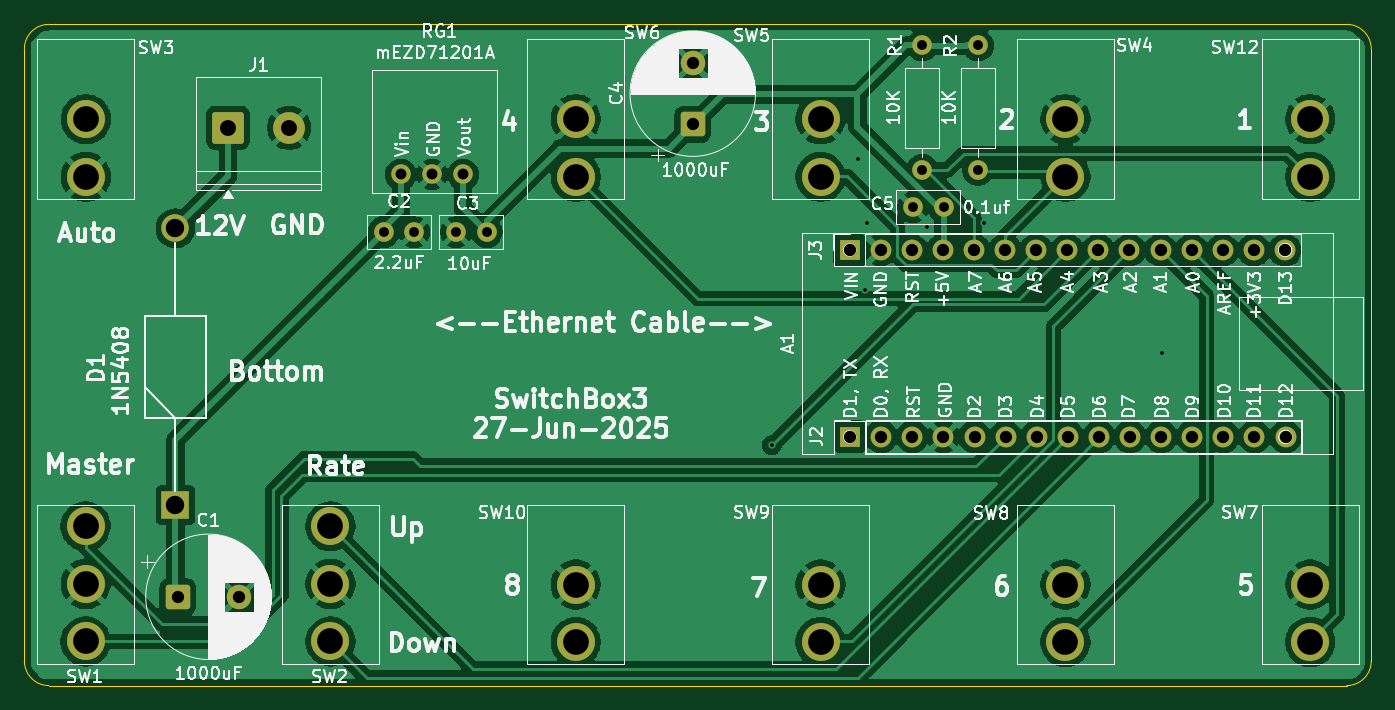
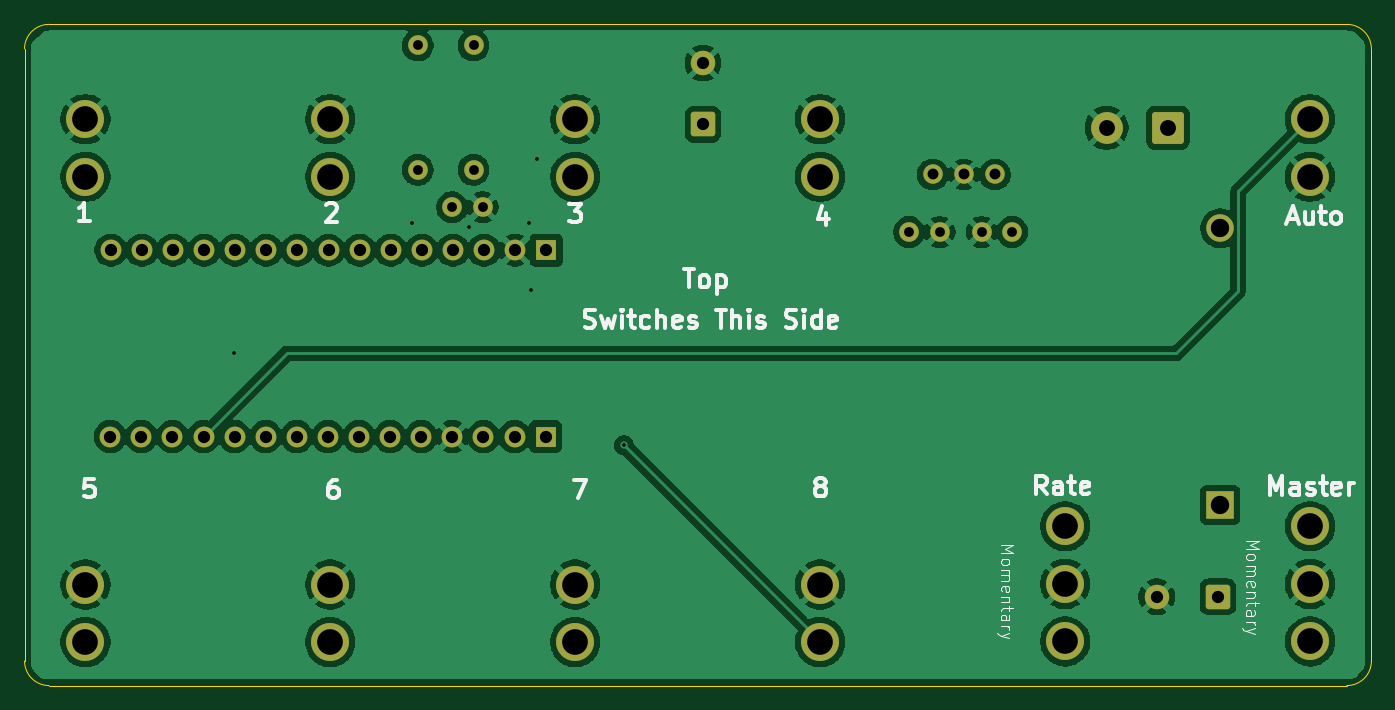
Circuit board: 11 layer files. Board 110.0 x 54.0 mm.
- bottom_copper: Switchbox3-B_Cu.gbr (140235 bytes)
- bottom_mask: Switchbox3-B_Mask.gbr (3850 bytes)
- paste: Switchbox3-B_Paste.gbr (453 bytes)
- bottom_silk: Switchbox3-B_Silkscreen.gbr (28363 bytes)
- outline: Switchbox3-Edge_Cuts.gbr (977 bytes)
- top_copper: Switchbox3-F_Cu.gbr (133727 bytes)
- top_mask: Switchbox3-F_Mask.gbr (3850 bytes)
- paste: Switchbox3-F_Paste.gbr (453 bytes)
- top_silk: Switchbox3-F_Silkscreen.gbr (154439 bytes)
- drill: Switchbox3-NPTH.drl (265 bytes)
- drill: Switchbox3-PTH.drl (1988 bytes)

=== bottom_copper: Switchbox3-B_Cu.gbr (140235 bytes, source omitted) ===
=== bottom_mask: Switchbox3-B_Mask.gbr ===
%TF.GenerationSoftware,KiCad,Pcbnew,9.0.2*%
%TF.CreationDate,2025-07-06T14:12:51-06:00*%
%TF.ProjectId,Switchbox3,53776974-6368-4626-9f78-332e6b696361,rev?*%
%TF.SameCoordinates,Original*%
%TF.FileFunction,Soldermask,Bot*%
%TF.FilePolarity,Negative*%
%FSLAX46Y46*%
G04 Gerber Fmt 4.6, Leading zero omitted, Abs format (unit mm)*
G04 Created by KiCad (PCBNEW 9.0.2) date 2025-07-06 14:12:51*
%MOMM*%
%LPD*%
G01*
G04 APERTURE LIST*
G04 Aperture macros list*
%AMRoundRect*
0 Rectangle with rounded corners*
0 $1 Rounding radius*
0 $2 $3 $4 $5 $6 $7 $8 $9 X,Y pos of 4 corners*
0 Add a 4 corners polygon primitive as box body*
4,1,4,$2,$3,$4,$5,$6,$7,$8,$9,$2,$3,0*
0 Add four circle primitives for the rounded corners*
1,1,$1+$1,$2,$3*
1,1,$1+$1,$4,$5*
1,1,$1+$1,$6,$7*
1,1,$1+$1,$8,$9*
0 Add four rect primitives between the rounded corners*
20,1,$1+$1,$2,$3,$4,$5,0*
20,1,$1+$1,$4,$5,$6,$7,0*
20,1,$1+$1,$6,$7,$8,$9,0*
20,1,$1+$1,$8,$9,$2,$3,0*%
G04 Aperture macros list end*
%ADD10C,3.100000*%
%ADD11R,1.700000X1.700000*%
%ADD12C,1.700000*%
%ADD13RoundRect,0.250000X-1.050000X-1.050000X1.050000X-1.050000X1.050000X1.050000X-1.050000X1.050000X0*%
%ADD14C,2.600000*%
%ADD15C,1.600000*%
%ADD16R,2.250000X2.250000*%
%ADD17C,2.250000*%
%ADD18RoundRect,0.250000X0.750000X-0.750000X0.750000X0.750000X-0.750000X0.750000X-0.750000X-0.750000X0*%
%ADD19C,2.000000*%
%ADD20C,1.590000*%
%ADD21RoundRect,0.250000X-0.750000X-0.750000X0.750000X-0.750000X0.750000X0.750000X-0.750000X0.750000X0*%
G04 APERTURE END LIST*
D10*
%TO.C,SW3*%
X25025400Y-32448800D03*
X25025400Y-27748800D03*
%TD*%
%TO.C,SW4*%
X105025400Y-32448800D03*
X105025400Y-27748800D03*
%TD*%
%TO.C,SW6*%
X65025400Y-32448800D03*
X65025400Y-27748800D03*
%TD*%
%TO.C,SW1*%
X25000000Y-61000000D03*
X25000000Y-65700000D03*
X25000000Y-70400000D03*
%TD*%
D11*
%TO.C,J2*%
X87440000Y-53665000D03*
D12*
X89980000Y-53665000D03*
X92520000Y-53665000D03*
X95060000Y-53665000D03*
X97600000Y-53665000D03*
X100140000Y-53665000D03*
X102680000Y-53665000D03*
X105220000Y-53665000D03*
X107760000Y-53665000D03*
X110300000Y-53665000D03*
X112840000Y-53665000D03*
X115380000Y-53665000D03*
X117920000Y-53665000D03*
X120460000Y-53665000D03*
X123000000Y-53665000D03*
%TD*%
D10*
%TO.C,SW7*%
X125025400Y-70448800D03*
X125025400Y-65748800D03*
%TD*%
%TO.C,SW2*%
X45000000Y-61000000D03*
X45000000Y-65700000D03*
X45000000Y-70400000D03*
%TD*%
D13*
%TO.C,J1*%
X36630000Y-28440000D03*
D14*
X41630000Y-28440000D03*
%TD*%
D15*
%TO.C,R2*%
X97890000Y-21720000D03*
X97890000Y-31880000D03*
%TD*%
D10*
%TO.C,SW8*%
X105025400Y-70448800D03*
X105025400Y-65748800D03*
%TD*%
D15*
%TO.C,C5*%
X92580000Y-34930000D03*
X95080000Y-34930000D03*
%TD*%
%TO.C,R1*%
X93330000Y-21720000D03*
X93330000Y-31880000D03*
%TD*%
D11*
%TO.C,J3*%
X87390000Y-38440000D03*
D12*
X89930000Y-38440000D03*
X92470000Y-38440000D03*
X95010000Y-38440000D03*
X97550000Y-38440000D03*
X100090000Y-38440000D03*
X102630000Y-38440000D03*
X105170000Y-38440000D03*
X107710000Y-38440000D03*
X110250000Y-38440000D03*
X112790000Y-38440000D03*
X115330000Y-38440000D03*
X117870000Y-38440000D03*
X120410000Y-38440000D03*
X122950000Y-38440000D03*
%TD*%
D16*
%TO.C,D1*%
X32340000Y-59260000D03*
D17*
X32340000Y-36660000D03*
%TD*%
D15*
%TO.C,C2*%
X49340000Y-36960000D03*
X51840000Y-36960000D03*
%TD*%
D18*
%TO.C,C4*%
X74590000Y-28160000D03*
D19*
X74590000Y-23160000D03*
%TD*%
D10*
%TO.C,SW12*%
X125025400Y-32448800D03*
X125025400Y-27748800D03*
%TD*%
%TO.C,SW10*%
X65025400Y-70448800D03*
X65025400Y-65748800D03*
%TD*%
D20*
%TO.C,RG1*%
X50751800Y-32255000D03*
X53291800Y-32255000D03*
X55831800Y-32255000D03*
%TD*%
D10*
%TO.C,SW5*%
X85025400Y-32448800D03*
X85025400Y-27748800D03*
%TD*%
%TO.C,SW9*%
X85025400Y-70448800D03*
X85025400Y-65748800D03*
%TD*%
D15*
%TO.C,C3*%
X57760000Y-36960000D03*
X55260000Y-36960000D03*
%TD*%
D21*
%TO.C,C1*%
X32532323Y-66750000D03*
D19*
X37532323Y-66750000D03*
%TD*%
M02*

=== paste: Switchbox3-B_Paste.gbr ===
%TF.GenerationSoftware,KiCad,Pcbnew,9.0.2*%
%TF.CreationDate,2025-07-06T14:12:51-06:00*%
%TF.ProjectId,Switchbox3,53776974-6368-4626-9f78-332e6b696361,rev?*%
%TF.SameCoordinates,Original*%
%TF.FileFunction,Paste,Bot*%
%TF.FilePolarity,Positive*%
%FSLAX46Y46*%
G04 Gerber Fmt 4.6, Leading zero omitted, Abs format (unit mm)*
G04 Created by KiCad (PCBNEW 9.0.2) date 2025-07-06 14:12:51*
%MOMM*%
%LPD*%
G01*
G04 APERTURE LIST*
G04 APERTURE END LIST*
M02*

=== bottom_silk: Switchbox3-B_Silkscreen.gbr (28363 bytes, source omitted) ===
=== outline: Switchbox3-Edge_Cuts.gbr ===
%TF.GenerationSoftware,KiCad,Pcbnew,9.0.2*%
%TF.CreationDate,2025-07-06T14:12:51-06:00*%
%TF.ProjectId,Switchbox3,53776974-6368-4626-9f78-332e6b696361,rev?*%
%TF.SameCoordinates,Original*%
%TF.FileFunction,Profile,NP*%
%FSLAX46Y46*%
G04 Gerber Fmt 4.6, Leading zero omitted, Abs format (unit mm)*
G04 Created by KiCad (PCBNEW 9.0.2) date 2025-07-06 14:12:51*
%MOMM*%
%LPD*%
G01*
G04 APERTURE LIST*
%TA.AperFunction,Profile*%
%ADD10C,0.050000*%
%TD*%
G04 APERTURE END LIST*
D10*
X130000000Y-22000000D02*
X130000000Y-72000000D01*
X22000000Y-20000000D02*
X128000000Y-20000000D01*
X20000000Y-22000000D02*
G75*
G02*
X22000000Y-20000000I2000000J0D01*
G01*
X130000000Y-72000000D02*
G75*
G02*
X128000000Y-74000000I-2000000J0D01*
G01*
X22000000Y-74000000D02*
X128000000Y-74000000D01*
X22000000Y-74000000D02*
G75*
G02*
X20000000Y-72000000I0J2000000D01*
G01*
X20000000Y-22000000D02*
X20000000Y-72000000D01*
X128000000Y-20000000D02*
G75*
G02*
X130000000Y-22000000I0J-2000000D01*
G01*
M02*

=== top_copper: Switchbox3-F_Cu.gbr (133727 bytes, source omitted) ===
=== top_mask: Switchbox3-F_Mask.gbr ===
%TF.GenerationSoftware,KiCad,Pcbnew,9.0.2*%
%TF.CreationDate,2025-07-06T14:12:51-06:00*%
%TF.ProjectId,Switchbox3,53776974-6368-4626-9f78-332e6b696361,rev?*%
%TF.SameCoordinates,Original*%
%TF.FileFunction,Soldermask,Top*%
%TF.FilePolarity,Negative*%
%FSLAX46Y46*%
G04 Gerber Fmt 4.6, Leading zero omitted, Abs format (unit mm)*
G04 Created by KiCad (PCBNEW 9.0.2) date 2025-07-06 14:12:51*
%MOMM*%
%LPD*%
G01*
G04 APERTURE LIST*
G04 Aperture macros list*
%AMRoundRect*
0 Rectangle with rounded corners*
0 $1 Rounding radius*
0 $2 $3 $4 $5 $6 $7 $8 $9 X,Y pos of 4 corners*
0 Add a 4 corners polygon primitive as box body*
4,1,4,$2,$3,$4,$5,$6,$7,$8,$9,$2,$3,0*
0 Add four circle primitives for the rounded corners*
1,1,$1+$1,$2,$3*
1,1,$1+$1,$4,$5*
1,1,$1+$1,$6,$7*
1,1,$1+$1,$8,$9*
0 Add four rect primitives between the rounded corners*
20,1,$1+$1,$2,$3,$4,$5,0*
20,1,$1+$1,$4,$5,$6,$7,0*
20,1,$1+$1,$6,$7,$8,$9,0*
20,1,$1+$1,$8,$9,$2,$3,0*%
G04 Aperture macros list end*
%ADD10C,3.100000*%
%ADD11R,1.700000X1.700000*%
%ADD12C,1.700000*%
%ADD13RoundRect,0.250000X-1.050000X-1.050000X1.050000X-1.050000X1.050000X1.050000X-1.050000X1.050000X0*%
%ADD14C,2.600000*%
%ADD15C,1.600000*%
%ADD16R,2.250000X2.250000*%
%ADD17C,2.250000*%
%ADD18RoundRect,0.250000X0.750000X-0.750000X0.750000X0.750000X-0.750000X0.750000X-0.750000X-0.750000X0*%
%ADD19C,2.000000*%
%ADD20C,1.590000*%
%ADD21RoundRect,0.250000X-0.750000X-0.750000X0.750000X-0.750000X0.750000X0.750000X-0.750000X0.750000X0*%
G04 APERTURE END LIST*
D10*
%TO.C,SW3*%
X25025400Y-32448800D03*
X25025400Y-27748800D03*
%TD*%
%TO.C,SW4*%
X105025400Y-32448800D03*
X105025400Y-27748800D03*
%TD*%
%TO.C,SW6*%
X65025400Y-32448800D03*
X65025400Y-27748800D03*
%TD*%
%TO.C,SW1*%
X25000000Y-61000000D03*
X25000000Y-65700000D03*
X25000000Y-70400000D03*
%TD*%
D11*
%TO.C,J2*%
X87440000Y-53665000D03*
D12*
X89980000Y-53665000D03*
X92520000Y-53665000D03*
X95060000Y-53665000D03*
X97600000Y-53665000D03*
X100140000Y-53665000D03*
X102680000Y-53665000D03*
X105220000Y-53665000D03*
X107760000Y-53665000D03*
X110300000Y-53665000D03*
X112840000Y-53665000D03*
X115380000Y-53665000D03*
X117920000Y-53665000D03*
X120460000Y-53665000D03*
X123000000Y-53665000D03*
%TD*%
D10*
%TO.C,SW7*%
X125025400Y-70448800D03*
X125025400Y-65748800D03*
%TD*%
%TO.C,SW2*%
X45000000Y-61000000D03*
X45000000Y-65700000D03*
X45000000Y-70400000D03*
%TD*%
D13*
%TO.C,J1*%
X36630000Y-28440000D03*
D14*
X41630000Y-28440000D03*
%TD*%
D15*
%TO.C,R2*%
X97890000Y-21720000D03*
X97890000Y-31880000D03*
%TD*%
D10*
%TO.C,SW8*%
X105025400Y-70448800D03*
X105025400Y-65748800D03*
%TD*%
D15*
%TO.C,C5*%
X92580000Y-34930000D03*
X95080000Y-34930000D03*
%TD*%
%TO.C,R1*%
X93330000Y-21720000D03*
X93330000Y-31880000D03*
%TD*%
D11*
%TO.C,J3*%
X87390000Y-38440000D03*
D12*
X89930000Y-38440000D03*
X92470000Y-38440000D03*
X95010000Y-38440000D03*
X97550000Y-38440000D03*
X100090000Y-38440000D03*
X102630000Y-38440000D03*
X105170000Y-38440000D03*
X107710000Y-38440000D03*
X110250000Y-38440000D03*
X112790000Y-38440000D03*
X115330000Y-38440000D03*
X117870000Y-38440000D03*
X120410000Y-38440000D03*
X122950000Y-38440000D03*
%TD*%
D16*
%TO.C,D1*%
X32340000Y-59260000D03*
D17*
X32340000Y-36660000D03*
%TD*%
D15*
%TO.C,C2*%
X49340000Y-36960000D03*
X51840000Y-36960000D03*
%TD*%
D18*
%TO.C,C4*%
X74590000Y-28160000D03*
D19*
X74590000Y-23160000D03*
%TD*%
D10*
%TO.C,SW12*%
X125025400Y-32448800D03*
X125025400Y-27748800D03*
%TD*%
%TO.C,SW10*%
X65025400Y-70448800D03*
X65025400Y-65748800D03*
%TD*%
D20*
%TO.C,RG1*%
X50751800Y-32255000D03*
X53291800Y-32255000D03*
X55831800Y-32255000D03*
%TD*%
D10*
%TO.C,SW5*%
X85025400Y-32448800D03*
X85025400Y-27748800D03*
%TD*%
%TO.C,SW9*%
X85025400Y-70448800D03*
X85025400Y-65748800D03*
%TD*%
D15*
%TO.C,C3*%
X57760000Y-36960000D03*
X55260000Y-36960000D03*
%TD*%
D21*
%TO.C,C1*%
X32532323Y-66750000D03*
D19*
X37532323Y-66750000D03*
%TD*%
M02*

=== paste: Switchbox3-F_Paste.gbr ===
%TF.GenerationSoftware,KiCad,Pcbnew,9.0.2*%
%TF.CreationDate,2025-07-06T14:12:51-06:00*%
%TF.ProjectId,Switchbox3,53776974-6368-4626-9f78-332e6b696361,rev?*%
%TF.SameCoordinates,Original*%
%TF.FileFunction,Paste,Top*%
%TF.FilePolarity,Positive*%
%FSLAX46Y46*%
G04 Gerber Fmt 4.6, Leading zero omitted, Abs format (unit mm)*
G04 Created by KiCad (PCBNEW 9.0.2) date 2025-07-06 14:12:51*
%MOMM*%
%LPD*%
G01*
G04 APERTURE LIST*
G04 APERTURE END LIST*
M02*

=== top_silk: Switchbox3-F_Silkscreen.gbr (154439 bytes, source omitted) ===
=== drill: Switchbox3-NPTH.drl ===
M48
; DRILL file {KiCad 9.0.2} date 2025-07-06T14:12:56-0600
; FORMAT={-:-/ absolute / inch / decimal}
; #@! TF.CreationDate,2025-07-06T14:12:56-06:00
; #@! TF.GenerationSoftware,Kicad,Pcbnew,9.0.2
; #@! TF.FileFunction,NonPlated,1,2,NPTH
FMAT,2
INCH
%
G90
G05
M30

=== drill: Switchbox3-PTH.drl ===
M48
; DRILL file {KiCad 9.0.2} date 2025-07-06T14:12:56-0600
; FORMAT={-:-/ absolute / inch / decimal}
; #@! TF.CreationDate,2025-07-06T14:12:56-06:00
; #@! TF.GenerationSoftware,Kicad,Pcbnew,9.0.2
; #@! TF.FileFunction,Plated,1,2,PTH
FMAT,2
INCH
; #@! TA.AperFunction,Plated,PTH,ViaDrill
T1C0.0118
; #@! TA.AperFunction,Plated,PTH,ComponentDrill
T2C0.0315
; #@! TA.AperFunction,Plated,PTH,ComponentDrill
T3C0.0350
; #@! TA.AperFunction,Plated,PTH,ComponentDrill
T4C0.0394
; #@! TA.AperFunction,Plated,PTH,ComponentDrill
T5C0.0512
; #@! TA.AperFunction,Plated,PTH,ComponentDrill
T6C0.0591
; #@! TA.AperFunction,Plated,PTH,ComponentDrill
T7C0.0827
%
G90
G05
T1
X3.1909Y-2.1402
X3.4693Y-1.2189
X3.4909Y-1.6424
X3.4953Y-1.4264
X3.6894Y-1.439
X3.872Y-1.4264
X4.4453Y-1.8453
T2
X1.9425Y-1.4551
X2.0409Y-1.4551
X2.1756Y-1.4551
X2.274Y-1.4551
X3.6449Y-1.3752
X3.6744Y-0.8551
X3.6744Y-1.2551
X3.7433Y-1.3752
X3.8539Y-0.8551
X3.8539Y-1.2551
T3
X1.9981Y-1.2699
X2.0981Y-1.2699
X2.1981Y-1.2699
T4
X1.2808Y-2.628
X1.4777Y-2.628
X2.9366Y-0.9118
X2.9366Y-1.1087
X3.4406Y-1.5134
X3.4425Y-2.1128
X3.5406Y-1.5134
X3.5425Y-2.1128
X3.6406Y-1.5134
X3.6425Y-2.1128
X3.7406Y-1.5134
X3.7425Y-2.1128
X3.8406Y-1.5134
X3.8425Y-2.1128
X3.9406Y-1.5134
X3.9425Y-2.1128
X4.0406Y-1.5134
X4.0425Y-2.1128
X4.1406Y-1.5134
X4.1425Y-2.1128
X4.2406Y-1.5134
X4.2425Y-2.1128
X4.3406Y-1.5134
X4.3425Y-2.1128
X4.4406Y-1.5134
X4.4425Y-2.1128
X4.5406Y-1.5134
X4.5425Y-2.1128
X4.6406Y-1.5134
X4.6425Y-2.1128
X4.7406Y-1.5134
X4.7425Y-2.1128
X4.8406Y-1.5134
X4.8425Y-2.1128
T5
X1.4421Y-1.1197
X1.639Y-1.1197
T6
X1.2732Y-1.4433
X1.2732Y-2.3331
T7
X0.9843Y-2.4016
X0.9843Y-2.5866
X0.9843Y-2.7717
X0.9853Y-1.0925
X0.9853Y-1.2775
X1.7717Y-2.4016
X1.7717Y-2.5866
X1.7717Y-2.7717
X2.5601Y-1.0925
X2.5601Y-1.2775
X2.5601Y-2.5885
X2.5601Y-2.7736
X3.3475Y-1.0925
X3.3475Y-1.2775
X3.3475Y-2.5885
X3.3475Y-2.7736
X4.1349Y-1.0925
X4.1349Y-1.2775
X4.1349Y-2.5885
X4.1349Y-2.7736
X4.9223Y-1.0925
X4.9223Y-1.2775
X4.9223Y-2.5885
X4.9223Y-2.7736
M30
